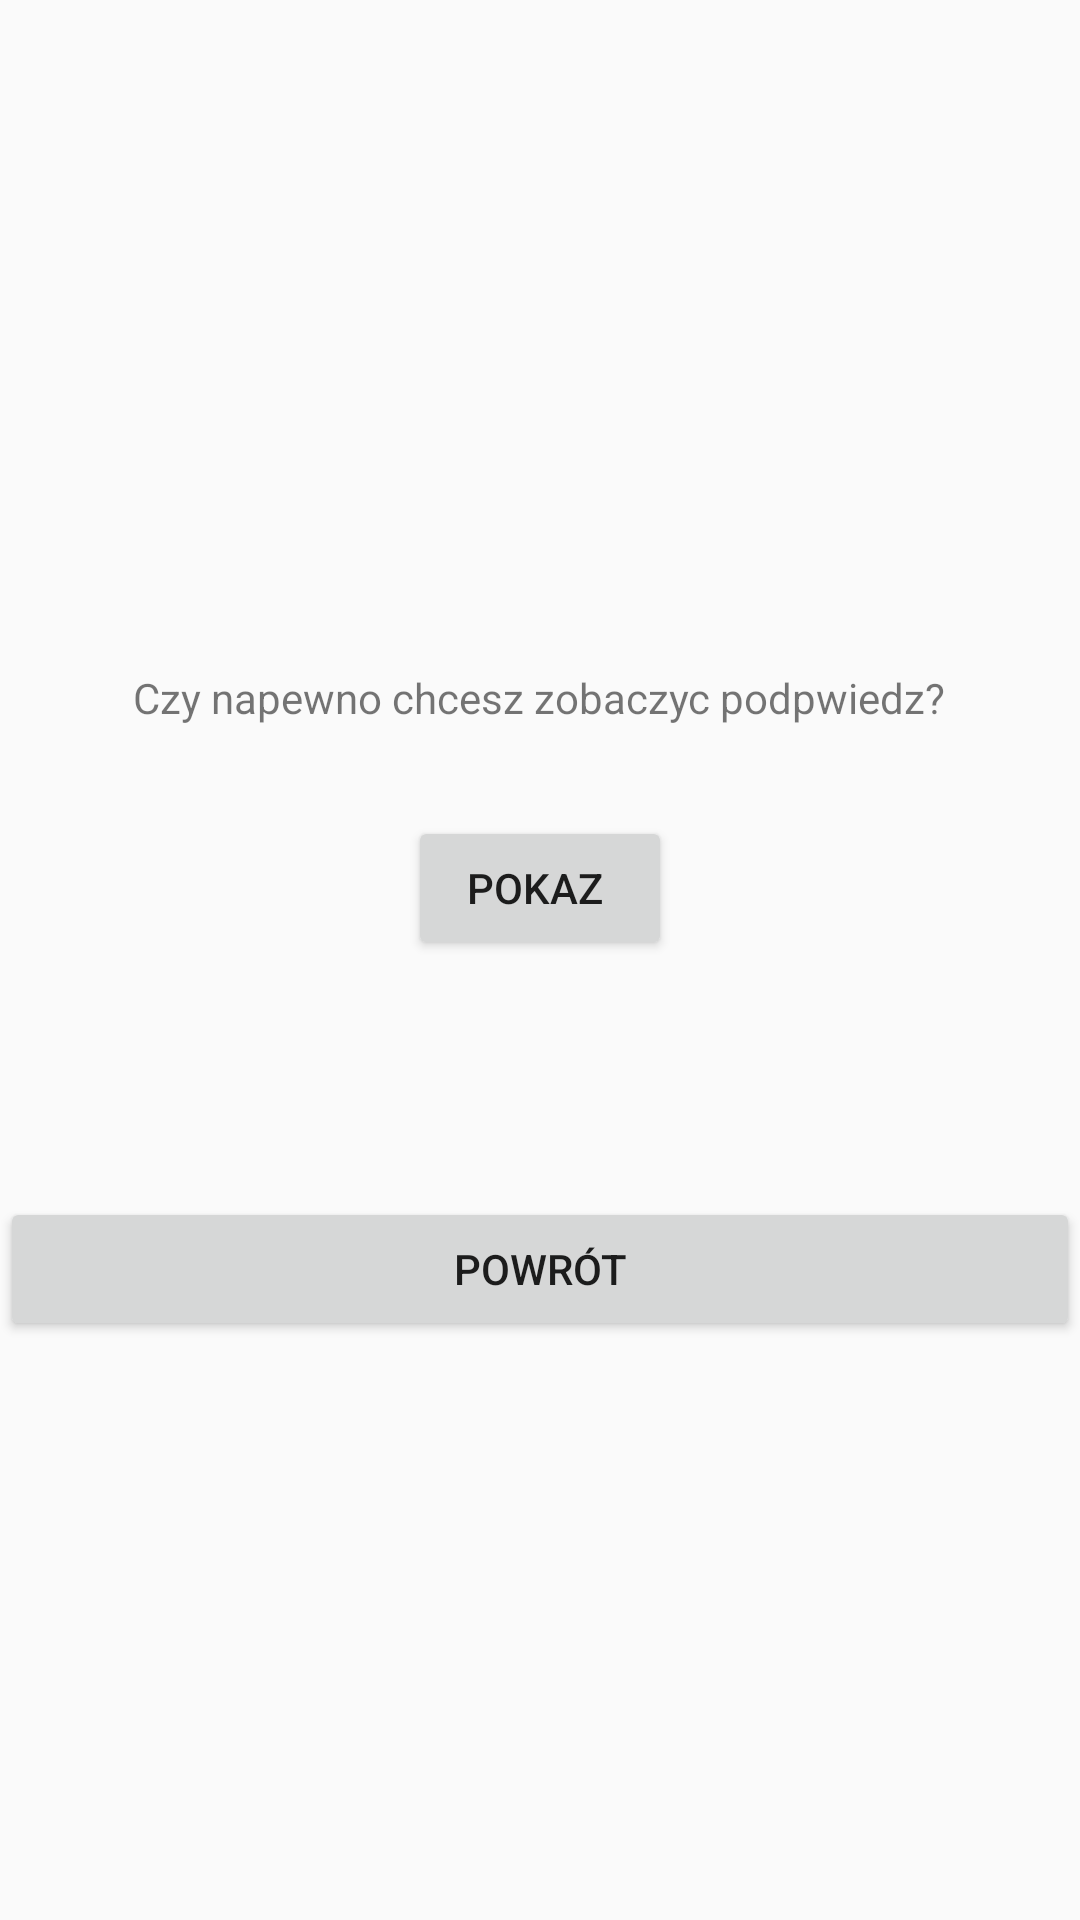

The Android layout XML behind this screen, and the referenced resources:
<!-- AndroidManifest.xml: application theme Theme.Mobilki1_quiz -->
<!-- res/layout/activity_prompt.xml -->
<?xml version="1.0" encoding="utf-8"?>
<LinearLayout xmlns:android="http://schemas.android.com/apk/res/android"
    xmlns:app="http://schemas.android.com/apk/res-auto"
    xmlns:tools="http://schemas.android.com/tools"
    android:layout_width="match_parent"
    android:layout_height="match_parent"
    tools:context=".MainActivity"
    android:gravity="center"
    android:orientation="vertical">

    <TextView
        android:id="@+id/textView"
        android:layout_width="wrap_content"
        android:layout_height="wrap_content"
        android:padding="30dp"
        android:text="Czy napewno chcesz zobaczyc podpwiedz?" />

    <Button
        android:id="@+id/button"
        android:layout_width="wrap_content"
        android:layout_height="wrap_content"
        android:text="Pokaz " />

    <TextView
        android:id="@+id/answer_text_view"
        android:layout_width="wrap_content"
        android:layout_height="wrap_content"
        android:padding="30dp"
        tools:text="Odpowiedz" />

    <Button
        android:id="@+id/button2"
        android:layout_width="match_parent"
        android:layout_height="wrap_content"
        android:text="Powrót" />

</LinearLayout>
<!-- resources referenced by this layout -->
<resources>
  <style name="Theme.Mobilki1_quiz" parent="Theme.AppCompat.Light.DarkActionBar">
          
          <item name="colorPrimary">@color/purple_500</item>
          <item name="colorPrimaryDark">@color/purple_700</item>
          <item name="colorAccent">@color/teal_200</item>
          
      </style>
  <!-- not gathered from this repository: default colours our renderer supplied (Android Studio template values) -->
  <color name="purple_500">#FF6200EE</color>
  <color name="purple_700">#FF3700B3</color>
  <color name="teal_200">#FF03DAC5</color>
</resources>
